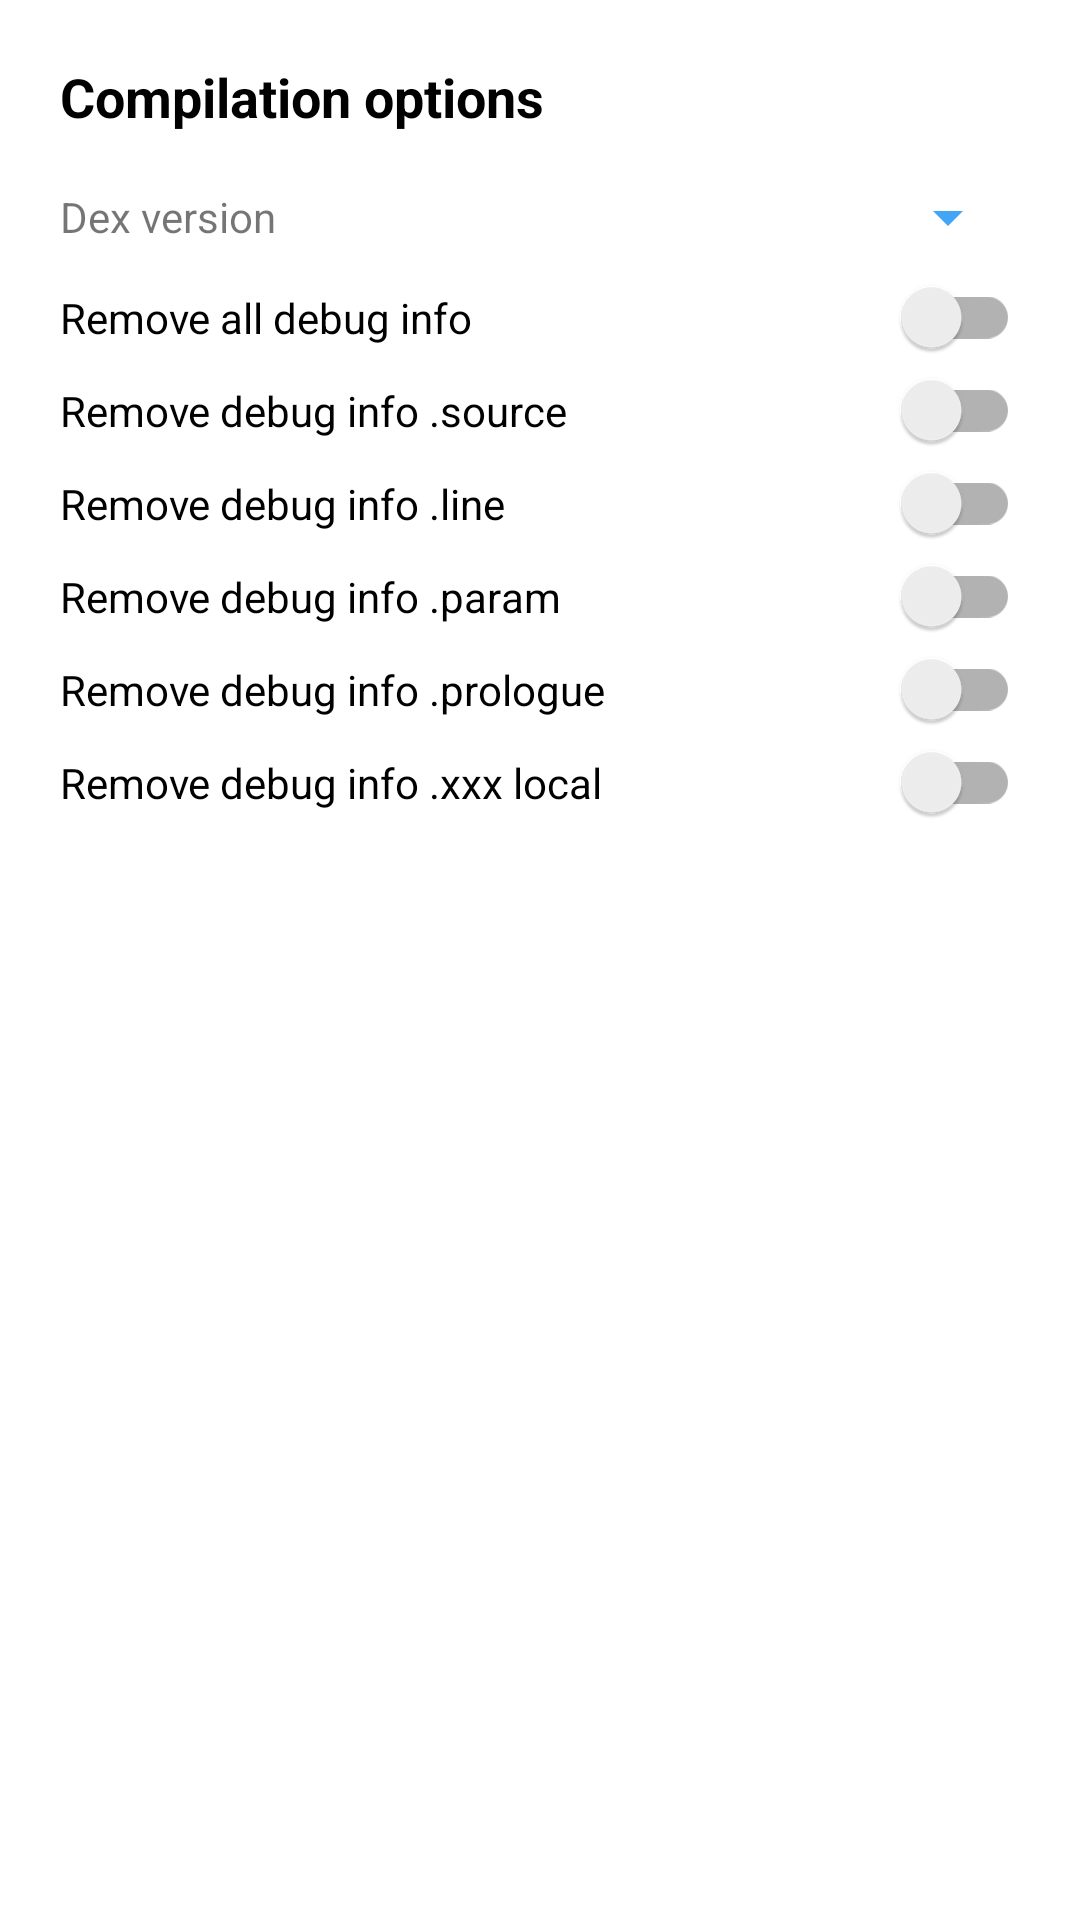

Here is an Android app screen rendered from its layout file. Give the layout XML and the strings, colors and styles it references.
<!-- AndroidManifest.xml: application theme AppTheme -->
<!-- res/layout/dialog_compilation_options.xml -->
<?xml version="1.0" encoding="utf-8"?>

<ScrollView xmlns:android="http://schemas.android.com/apk/res/android"
    android:layout_width="match_parent"
    android:layout_height="wrap_content">

    <LinearLayout
        android:layout_width="match_parent"
        android:layout_height="wrap_content"
        android:orientation="vertical"
        android:padding="20dp">

        <TextView
            android:layout_width="wrap_content"
            android:layout_height="wrap_content"
            android:text="@string/compilation_options"
            android:textColor="#000000"
            android:textSize="18sp"
            android:textStyle="bold" />

        <LinearLayout
            android:layout_width="match_parent"
            android:layout_height="wrap_content"
            android:layout_marginTop="16dp"
            android:gravity="center_vertical"
            android:orientation="horizontal">

            <TextView
                android:layout_width="0dp"
                android:layout_height="wrap_content"
                android:layout_weight="1"
                android:text="@string/dex_version"
                android:textSize="14sp" />

            <Spinner
                android:id="@+id/spinner_dex_version"
                android:layout_width="wrap_content"
                android:layout_height="wrap_content" />
        </LinearLayout>

        <androidx.appcompat.widget.SwitchCompat
            android:id="@+id/sw_remove_all_debug"
            android:layout_width="match_parent"
            android:layout_height="wrap_content"
            android:layout_marginTop="8dp"
            android:minHeight="0dp"
            android:paddingTop="4dp"
            android:paddingBottom="4dp"
            android:text="@string/remove_all_debug_info" />

        <androidx.appcompat.widget.SwitchCompat
            android:id="@+id/sw_remove_debug_source"
            android:layout_width="match_parent"
            android:layout_height="wrap_content"
            android:layout_marginTop="4dp"
            android:minHeight="0dp"
            android:paddingTop="4dp"
            android:paddingBottom="4dp"
            android:text="@string/remove_debug_info_source" />

        <androidx.appcompat.widget.SwitchCompat
            android:id="@+id/sw_remove_debug_line"
            android:layout_width="match_parent"
            android:layout_height="wrap_content"
            android:layout_marginTop="4dp"
            android:minHeight="0dp"
            android:paddingTop="4dp"
            android:paddingBottom="4dp"
            android:text="@string/remove_debug_info_line" />

        <androidx.appcompat.widget.SwitchCompat
            android:id="@+id/sw_remove_debug_param"
            android:layout_width="match_parent"
            android:layout_height="wrap_content"
            android:layout_marginTop="4dp"
            android:minHeight="0dp"
            android:paddingTop="4dp"
            android:paddingBottom="4dp"
            android:text="@string/remove_debug_info_param" />

        <androidx.appcompat.widget.SwitchCompat
            android:id="@+id/sw_remove_debug_prologue"
            android:layout_width="match_parent"
            android:layout_height="wrap_content"
            android:layout_marginTop="4dp"
            android:minHeight="0dp"
            android:paddingTop="4dp"
            android:paddingBottom="4dp"
            android:text="@string/remove_debug_info_prologue" />

        <androidx.appcompat.widget.SwitchCompat
            android:id="@+id/sw_remove_debug_local"
            android:layout_width="match_parent"
            android:layout_height="wrap_content"
            android:layout_marginTop="4dp"
            android:minHeight="0dp"
            android:paddingTop="4dp"
            android:paddingBottom="4dp"
            android:text="@string/remove_debug_info_local" />

    </LinearLayout>
</ScrollView>
<!-- resources referenced by this layout -->
<resources>
  <string name="compilation_options">Compilation options</string>
  <string name="dex_version">Dex version</string>
  <string name="remove_all_debug_info">Remove all debug info</string>
  <string name="remove_debug_info_line">Remove debug info .line</string>
  <string name="remove_debug_info_local">Remove debug info .xxx local</string>
  <string name="remove_debug_info_param">Remove debug info .param</string>
  <string name="remove_debug_info_prologue">Remove debug info .prologue</string>
  <string name="remove_debug_info_source">Remove debug info .source</string>
  <style name="AppTheme" parent="Theme.MaterialComponents.Light.NoActionBar">
  		<item name="colorOnPrimary">@android:color/white</item>
  		<item name="colorPrimary">@color/colorPrimary</item>
  		<item name="colorPrimaryDark">@color/colorPrimaryDark</item>
  		<item name="colorAccent">@color/colorAccent</item>
  		<item name="colorControlHighlight">@color/colorControlHighlight</item>
  		<item name="colorControlNormal">@color/colorControlNormal</item>
  	</style>
  <color name="colorPrimary">#303030</color>
  <color name="colorPrimaryDark">#303030</color>
  <color name="colorAccent">#2196F3</color>
  <color name="colorControlHighlight">#2196F3</color>
  <color name="colorControlNormal">#43A5F5</color>
</resources>
